Dataset: dataset_main (GitHub, Markelowww/diplom). Classes: AMD, CSR, DME, ERM.

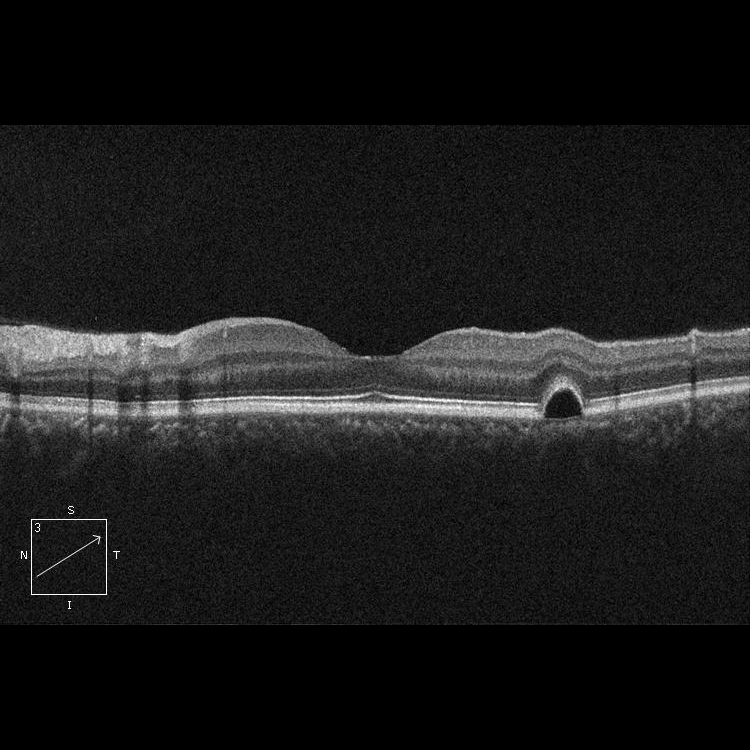
Label: CSR

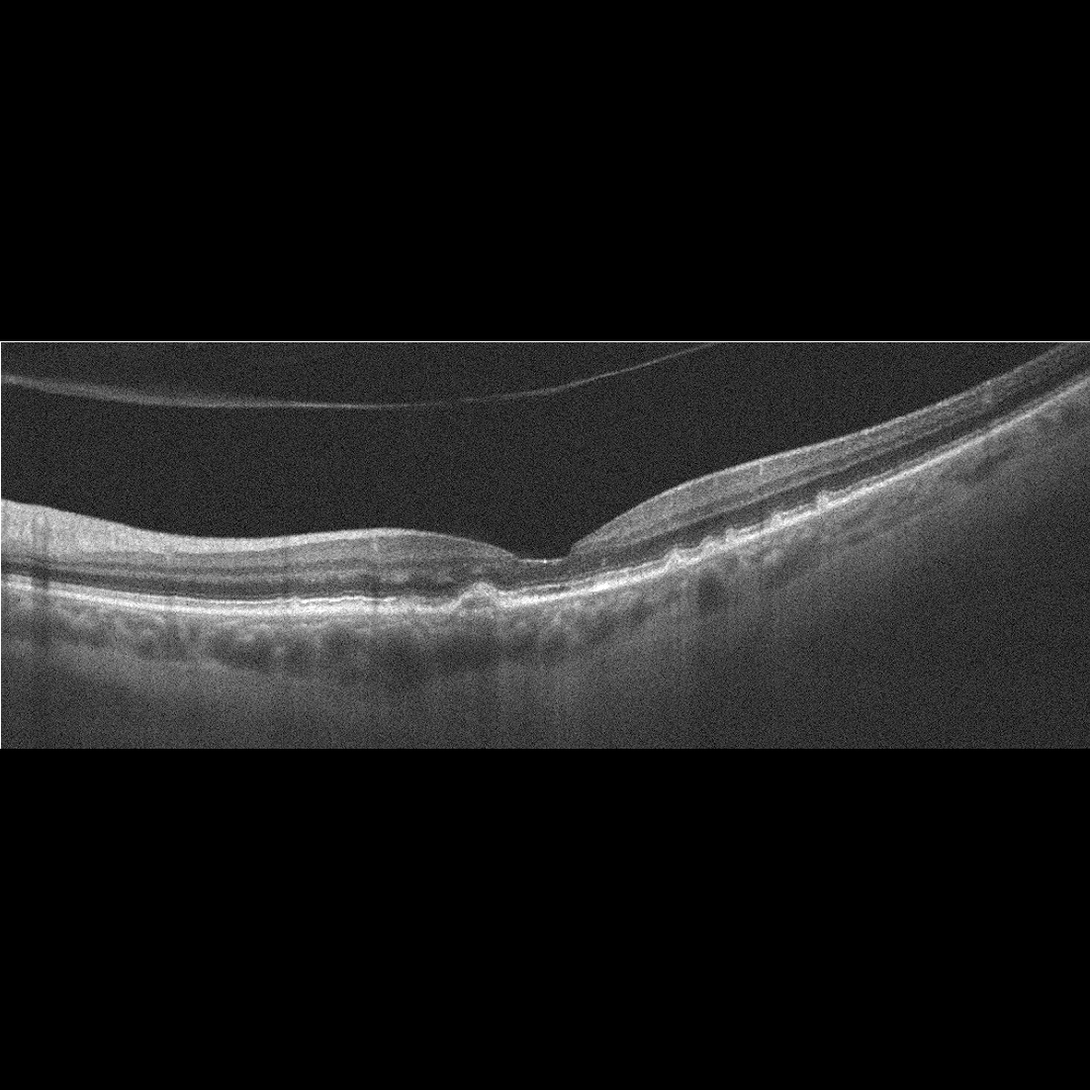
Label: AMD

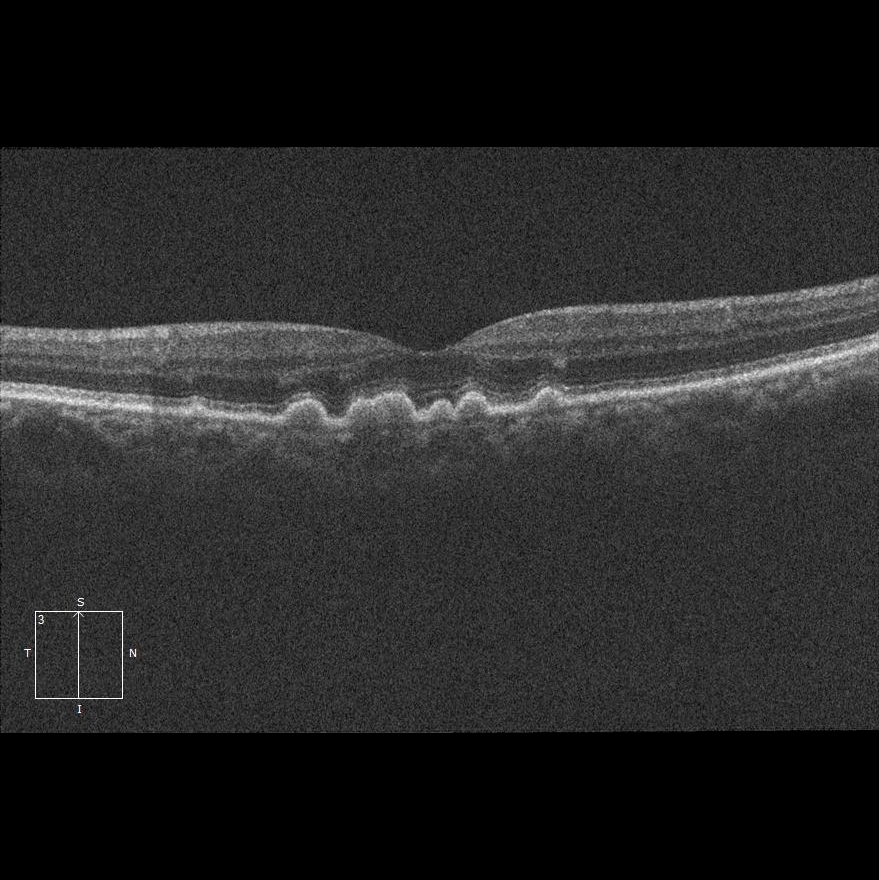
Label: AMD

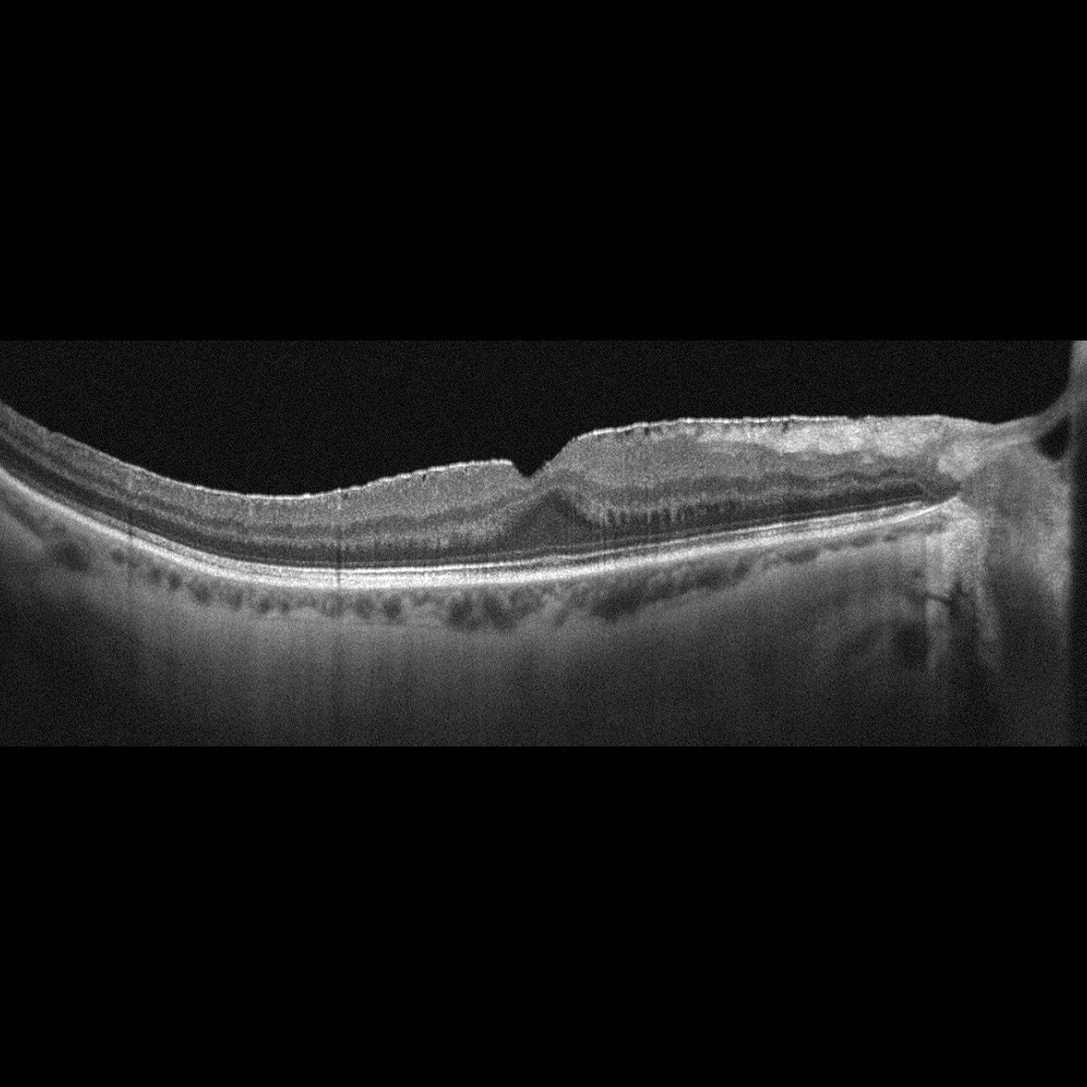
Label: ERM

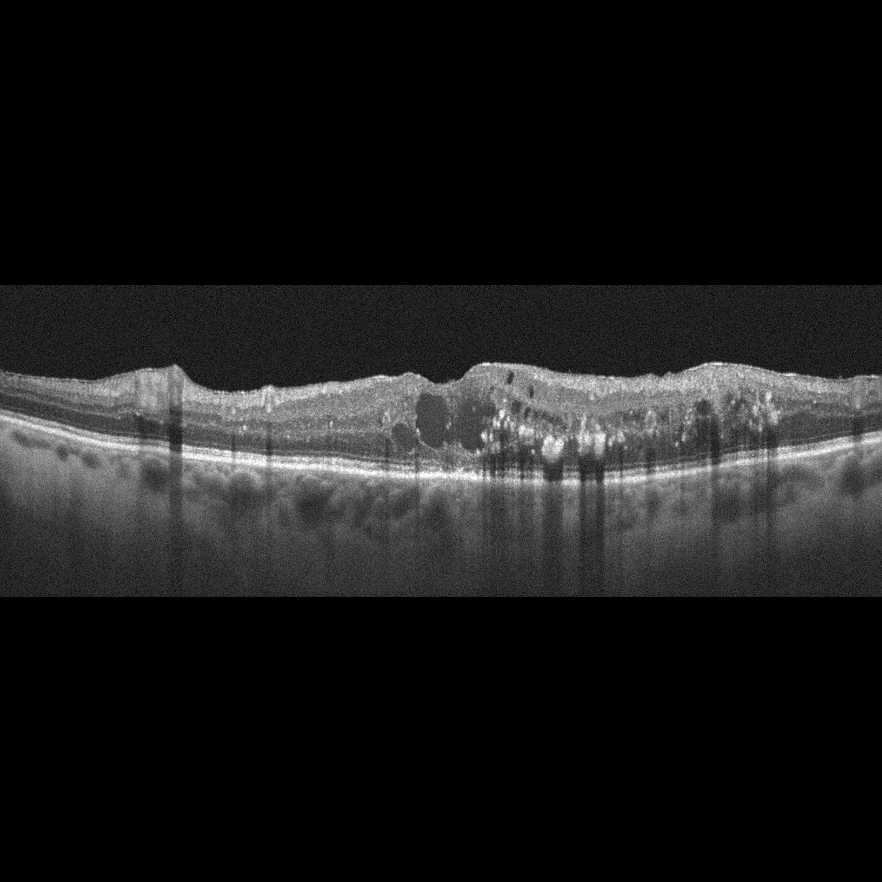
Label: DME

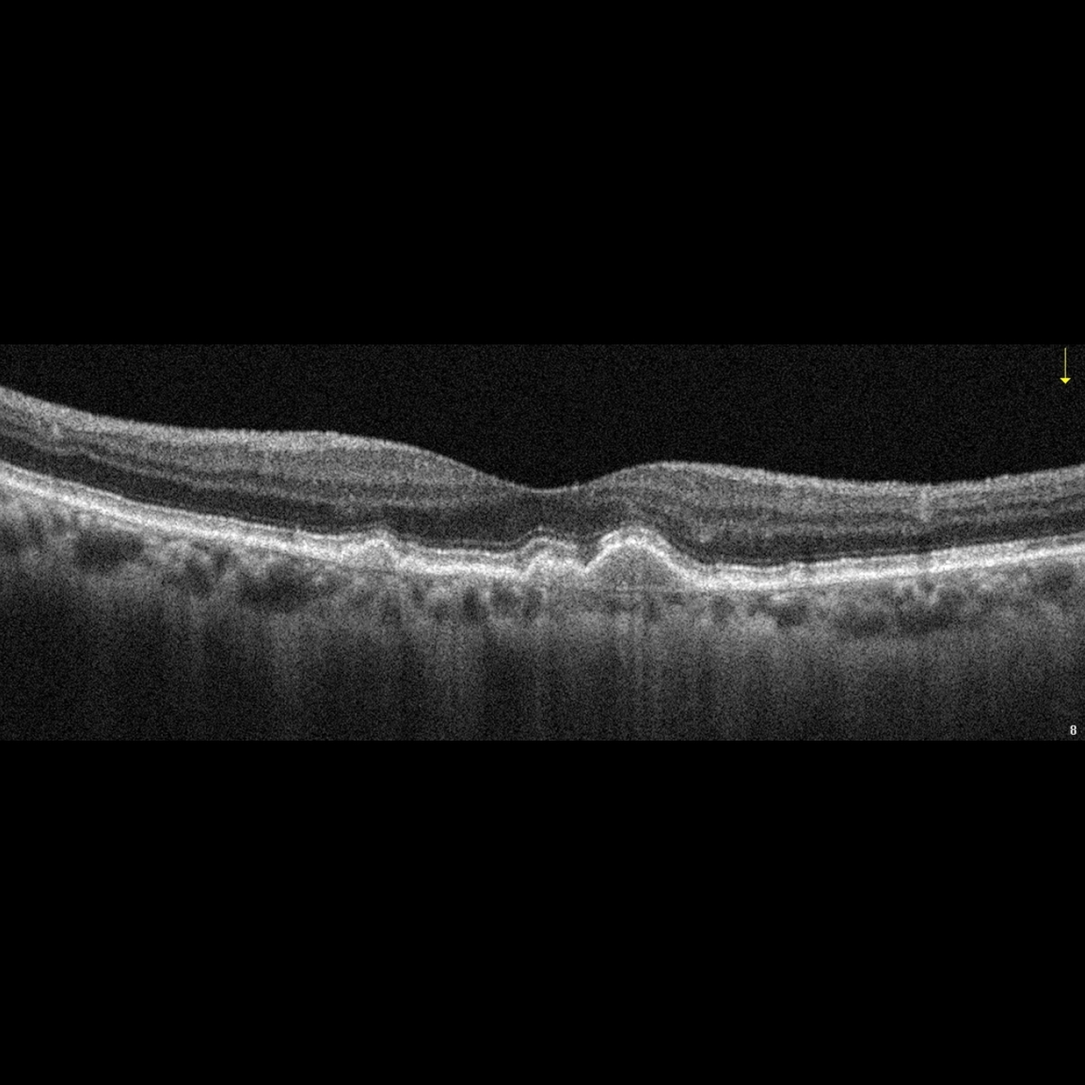
Label: AMD
